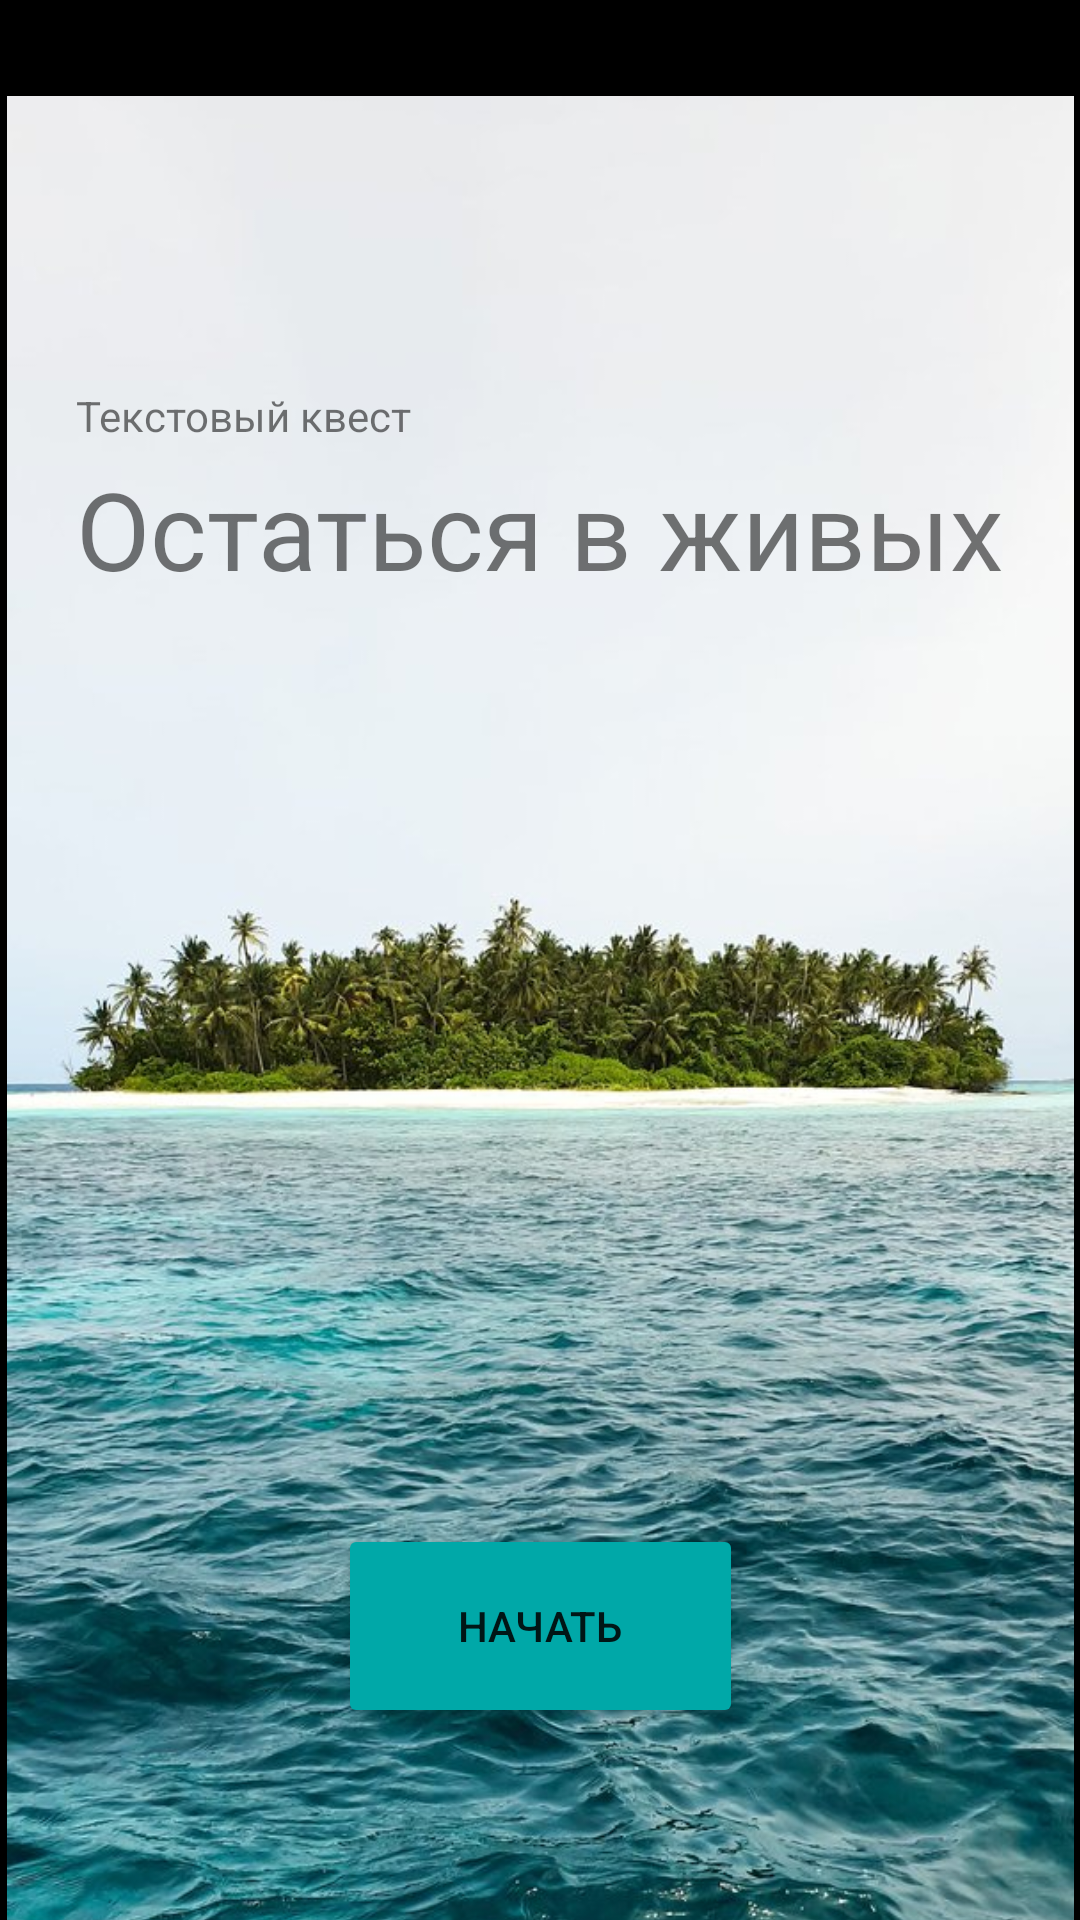

Here is an Android app screen rendered from its layout file. Give the layout XML and the strings, colors and styles it references.
<!-- AndroidManifest.xml: application theme Theme.TextQuest -->
<!-- res/layout/activity_main.xml -->
<?xml version="1.0" encoding="utf-8"?>
<androidx.constraintlayout.widget.ConstraintLayout xmlns:android="http://schemas.android.com/apk/res/android"
    xmlns:app="http://schemas.android.com/apk/res-auto"
    xmlns:tools="http://schemas.android.com/tools"
    android:layout_width="match_parent"
    android:layout_height="match_parent"
    android:background="@color/black"
    android:orientation="vertical"
    tools:context=".activities.MainActivity">


    <ImageView
        android:id="@+id/iv_background"
        android:layout_width="359dp"
        android:layout_height="632dp"
        android:layout_marginTop="32dp"
        app:layout_constraintEnd_toEndOf="parent"
        app:layout_constraintStart_toStartOf="parent"
        app:layout_constraintTop_toTopOf="parent"
        android:contentDescription="@string/island_image"
        app:srcCompat="@drawable/main_pic" />

    <TextView
        android:id="@+id/tv_head"
        android:layout_width="wrap_content"
        android:layout_height="wrap_content"
        android:layout_marginTop="120dp"
        android:text="@string/headText"
        android:textSize="36sp"
        app:layout_constraintEnd_toEndOf="@+id/iv_background"
        app:layout_constraintHorizontal_bias="0.498"
        app:layout_constraintStart_toStartOf="@+id/iv_background"
        app:layout_constraintTop_toTopOf="@+id/iv_background" />

    <Button
        android:id="@+id/b_start"
        android:layout_width="135dp"
        android:layout_height="68dp"
        android:layout_marginBottom="88dp"
        android:backgroundTint="@color/blue"
        android:onClick="beginGame"
        android:text="@string/buttonName"
        app:layout_constraintBottom_toBottomOf="@+id/iv_background"
        app:layout_constraintEnd_toEndOf="@+id/iv_background"
        app:layout_constraintStart_toStartOf="@+id/iv_background" />

    <TextView
        android:id="@+id/tv_head_2"
        android:layout_width="wrap_content"
        android:layout_height="wrap_content"
        android:layout_marginBottom="4dp"
        android:text="@string/headText2"
        app:layout_constraintBottom_toTopOf="@+id/tv_head"
        app:layout_constraintStart_toStartOf="@+id/tv_head" />
</androidx.constraintlayout.widget.ConstraintLayout>
<!-- resources referenced by this layout -->
<resources>
  <color name="black">#FF000000</color>
  <color name="blue">#00A8A8</color>
  <!-- drawable main_pic: jpg bitmap (drawable-v24, 129758 bytes) -->
  <string name="buttonName">Начать</string>
  <string name="headText">Остаться в живых</string>
  <string name="headText2">Текстовый квест</string>
  <string name="island_image">island_image</string>
  <style name="Theme.TextQuest" parent="Theme.MaterialComponents.DayNight.DarkActionBar">
          
          <item name="colorPrimary">@color/purple_500</item>
          <item name="colorPrimaryVariant">@color/purple_700</item>
          <item name="colorOnPrimary">@color/white</item>
          
          <item name="colorSecondary">@color/teal_200</item>
          <item name="colorSecondaryVariant">@color/teal_700</item>
          <item name="colorOnSecondary">@color/black</item>
          
          <item name="android:statusBarColor" tools:targetApi="l">?attr/colorPrimaryVariant</item>
          
      </style>
  <color name="purple_500">#FF6200EE</color>
  <color name="purple_700">#FF3700B3</color>
  <color name="white">#FFFFFFFF</color>
  <color name="teal_200">#FF03DAC5</color>
  <color name="teal_700">#FF018786</color>
</resources>
